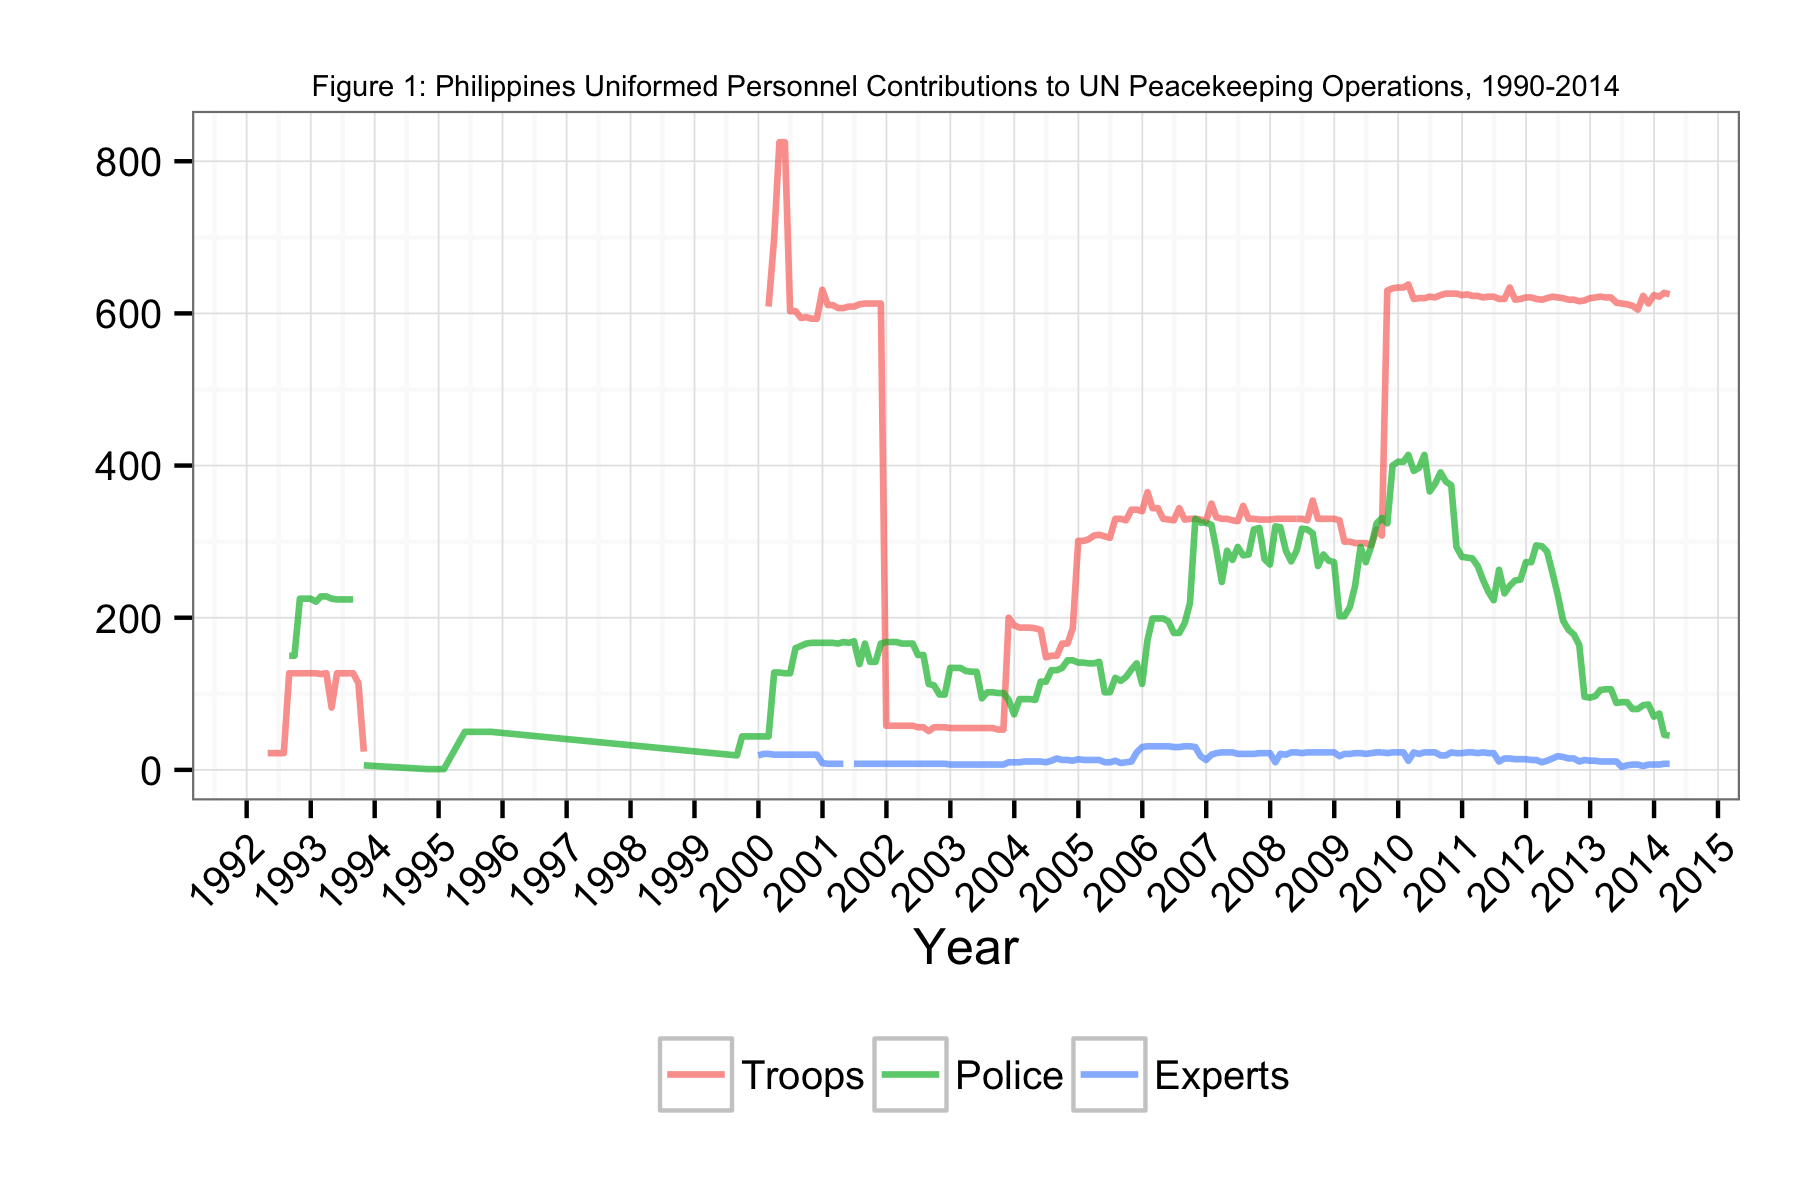

The table this chart was drawn from, first rows:
Date, Troops, Police, Experts
1992-03-31, NA, 8, NA
1992-04-30, 22, NA, NA
1992-05-31, 22, NA, NA
1992-06-30, 22, NA, NA
1992-07-31, 22, NA, NA
1992-08-31, 127, 150, NA
1992-09-30, 127, 150, NA
1992-10-31, 127, 225, NA
1992-11-30, 127, 225, NA
1992-12-31, 127, 225, NA
1993-01-31, 127, 221, NA
1993-02-28, 126, 228, NA
1993-03-31, 127, 228, NA
1993-04-30, 82, 225, NA
1993-05-31, 127, 224, NA
1993-06-30, 127, 224, NA
1993-07-31, 127, 224, NA
1993-08-31, 127, 224, NA
1993-09-30, 114, NA, NA
1993-10-31, 24, 6, NA
1994-10-31, NA, 1, NA
1994-11-30, NA, 1, NA
1994-12-31, NA, 1, NA
1995-01-31, NA, 1, NA
1995-05-31, NA, 50, NA
1995-06-30, NA, 50, NA
1995-07-31, NA, 50, NA
1995-08-31, NA, 50, NA
1995-09-30, NA, 50, NA
1995-10-31, NA, 50, NA
1999-08-31, 11, 19, NA
1999-09-30, NA, 44, NA
1999-10-31, NA, 44, NA
1999-11-30, NA, 44, NA
1999-12-31, NA, 44, 19
2000-01-31, NA, 44, 21
2000-02-28, 609, 44, 21
2000-03-31, 699, 128, 20
2000-04-30, 825, 128, 20
2000-05-31, 825, 127, 20
2000-06-30, 603, 127, 20
2000-07-31, 603, 160, 20
2000-08-31, 594, 163, 20
2000-09-30, 595, 166, 20
2000-10-31, 593, 167, 20
2000-11-30, 593, 167, 20
2000-12-31, 631, 167, 9
2001-01-31, 611, 167, 8
2001-02-28, 611, 167, 8
2001-03-31, 607, 166, 8
2001-04-30, 607, 168, 8
2001-05-31, 609, 167, NA
2001-06-30, 609, 169, 8
2001-07-31, 612, 139, 8
2001-08-31, 613, 166, 8
2001-09-30, 613, 142, 8
2001-10-31, 613, 142, 8
2001-11-30, 613, 166, 8
2001-12-31, 58, 168, 8
2002-01-31, 58, 168, 8
... 146 more rows
